Dataset: data (GitHub, Salach-Malejkum/Bird_Recognition). Classes: blackbird, chaffinich, great tit, robin, sparrow.

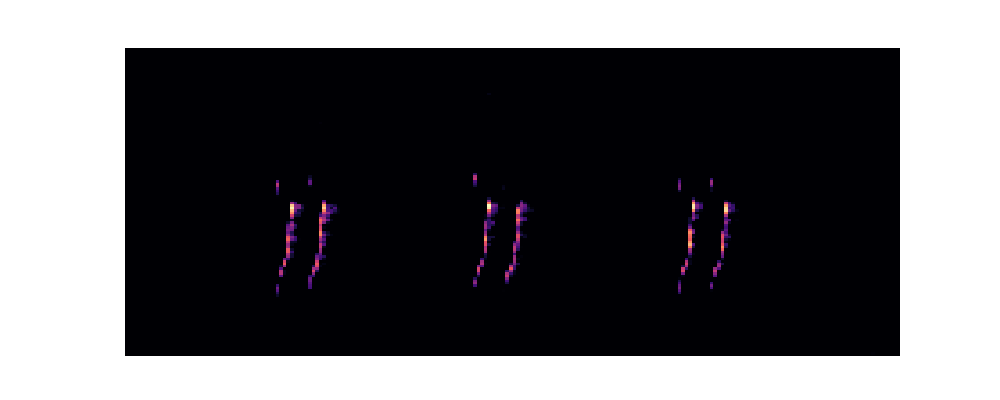
Label: great tit

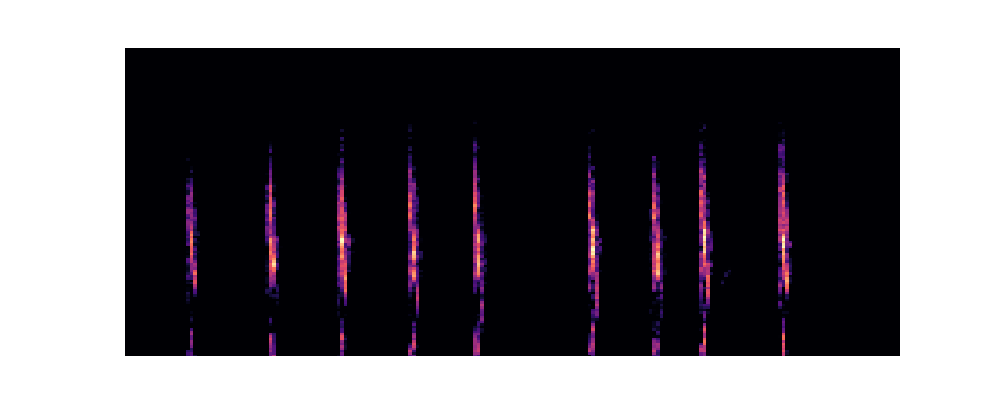
Label: sparrow

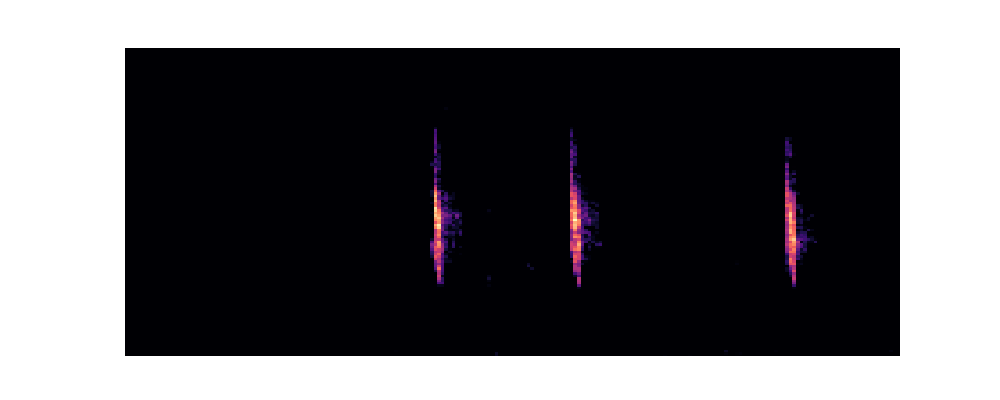
Label: chaffinich

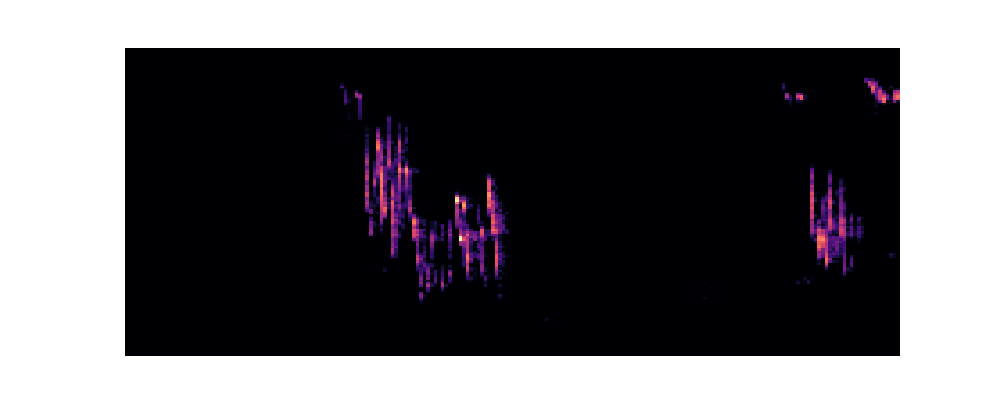
Label: robin

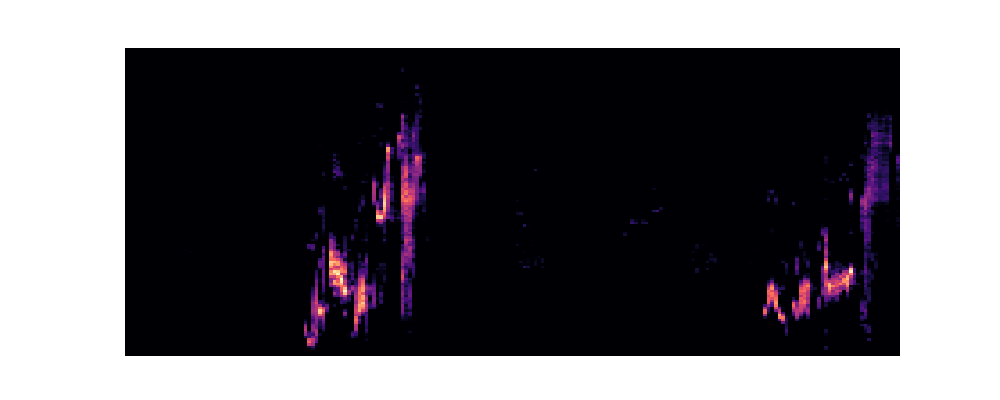
Label: blackbird

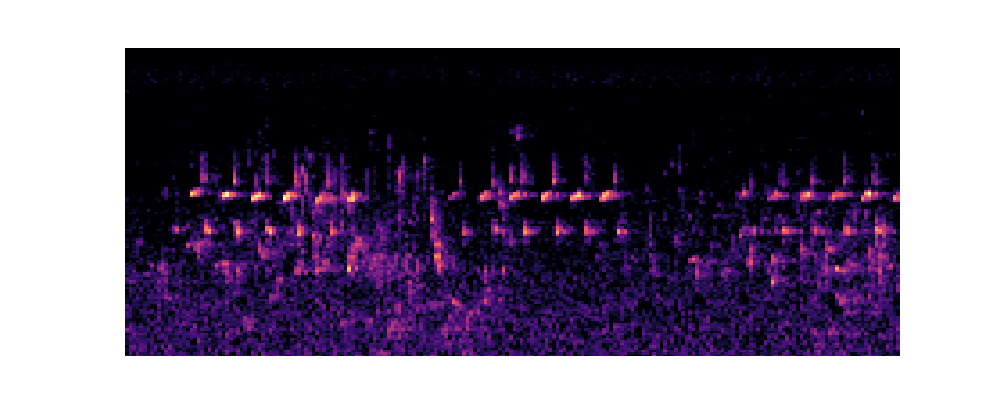
Label: great tit
